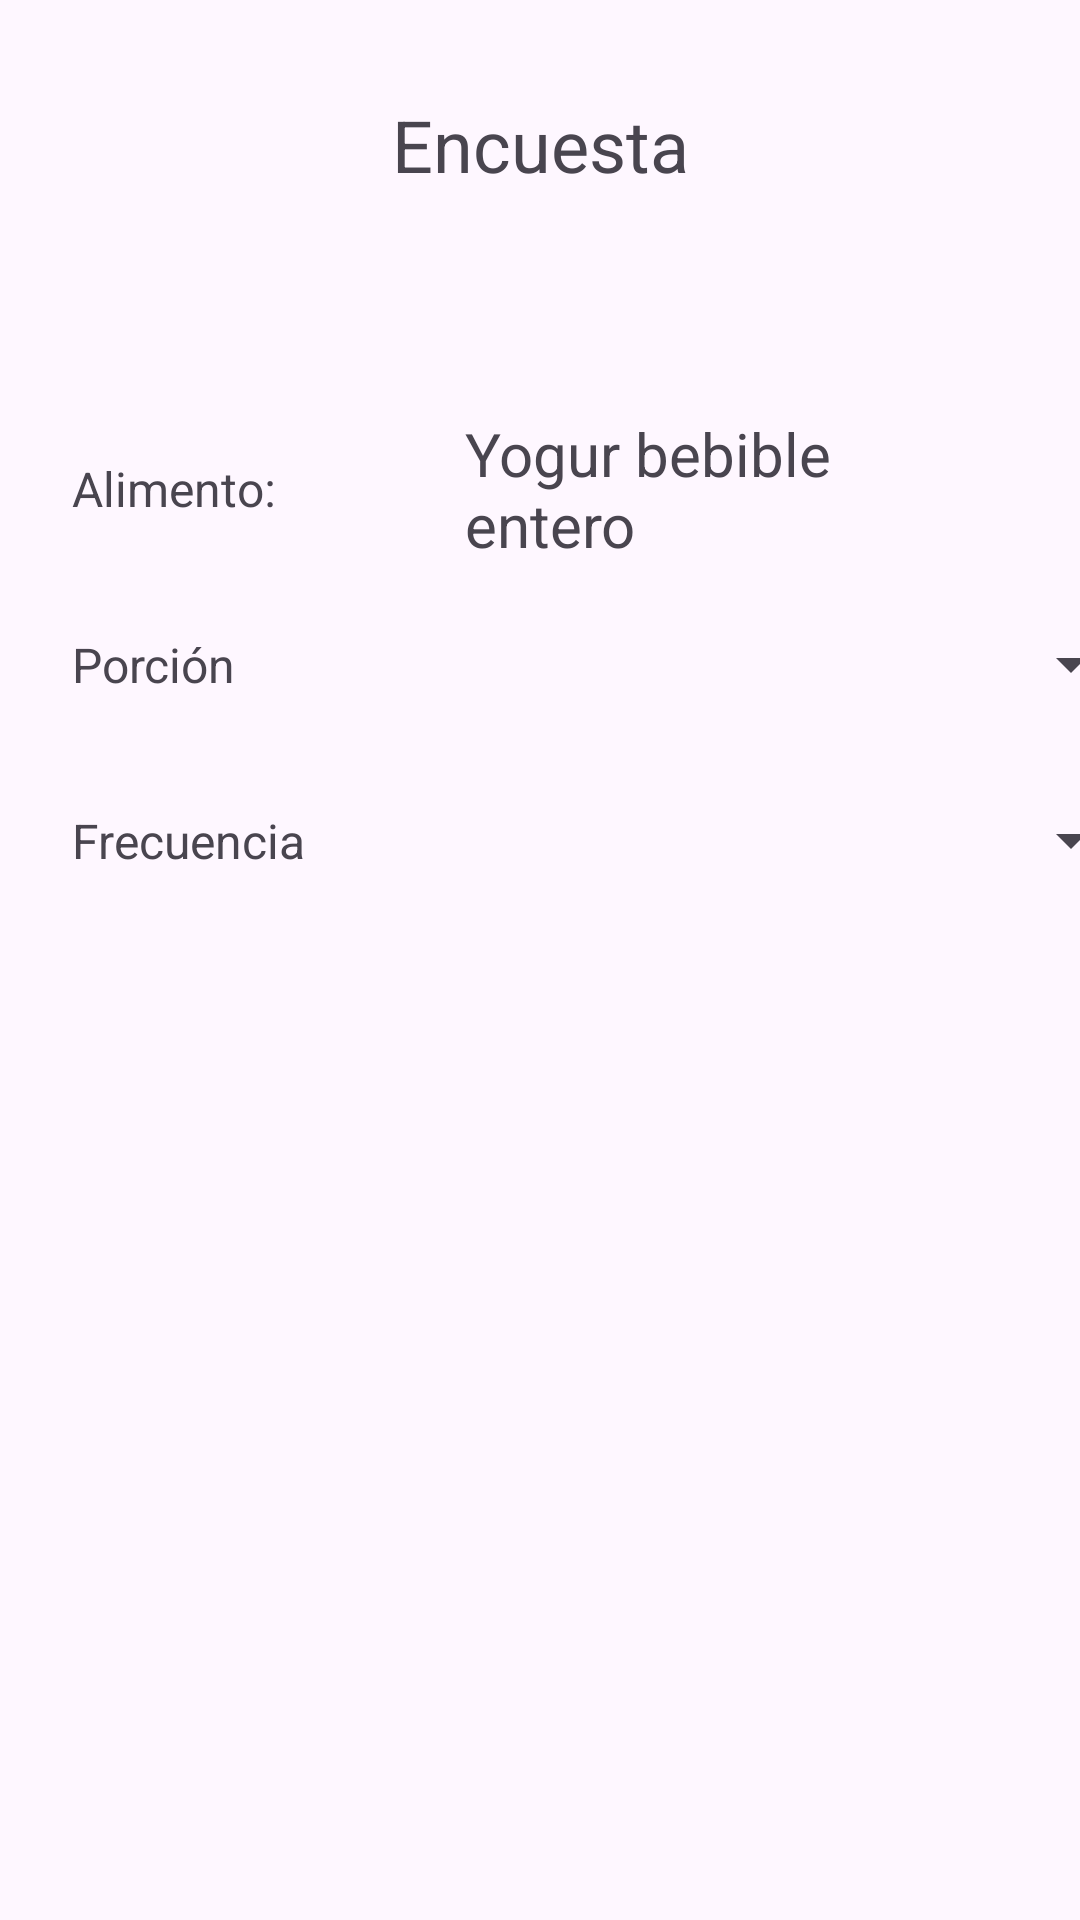

Here is an Android app screen rendered from its layout file. Give the layout XML and the strings, colors and styles it references.
<!-- AndroidManifest.xml: application theme Theme.HabitosAlimenticios -->
<!-- res/layout/activity_survey.xml -->
<?xml version="1.0" encoding="utf-8"?>
<androidx.constraintlayout.widget.ConstraintLayout xmlns:android="http://schemas.android.com/apk/res/android"
    xmlns:app="http://schemas.android.com/apk/res-auto"
    xmlns:tools="http://schemas.android.com/tools"
    android:id="@+id/main"
    android:layout_width="match_parent"
    android:layout_height="match_parent"
    tools:context=".SurveyActivity">

    <TextView
        android:id="@+id/textView_title"
        android:layout_width="wrap_content"
        android:layout_height="wrap_content"
        android:layout_marginTop="32dp"
        android:text="Encuesta"
        android:textSize="24sp"
        app:layout_constraintEnd_toEndOf="parent"
        app:layout_constraintHorizontal_bias="0.5"
        app:layout_constraintStart_toStartOf="parent"
        app:layout_constraintTop_toTopOf="parent" />

    <androidx.constraintlayout.widget.Guideline
        android:id="@+id/guideline"
        android:layout_width="wrap_content"
        android:layout_height="wrap_content"
        android:orientation="horizontal"
        app:layout_constraintGuide_begin="120dp" />

    <TextView
        android:id="@+id/textView_alimento_label"
        android:layout_width="0dp"
        android:layout_height="wrap_content"
        android:layout_marginStart="24dp"
        android:layout_marginTop="32dp"
        android:text="Alimento:"
        android:textSize="16sp"
        app:layout_constraintEnd_toStartOf="@+id/guideline2"
        app:layout_constraintStart_toStartOf="parent"
        app:layout_constraintTop_toTopOf="@+id/guideline" />

    <androidx.constraintlayout.widget.Guideline
        android:id="@+id/guideline2"
        android:layout_width="wrap_content"
        android:layout_height="wrap_content"
        android:orientation="vertical"
        app:layout_constraintGuide_begin="147dp" />

    <TextView
        android:id="@+id/textView_alimento_value"
        android:layout_width="0dp"
        android:layout_height="wrap_content"
        android:layout_marginStart="8dp"
        android:layout_marginEnd="24dp"
        android:text="Yogur bebible entero"
        android:textSize="20sp"
        app:layout_constraintBottom_toBottomOf="@+id/textView_alimento_label"
        app:layout_constraintEnd_toEndOf="parent"
        app:layout_constraintStart_toEndOf="@+id/textView_alimento_label"
        app:layout_constraintTop_toTopOf="@+id/textView_alimento_label" />

    <TextView
        android:id="@+id/textView_porcion_label"
        android:layout_width="0dp"
        android:layout_height="wrap_content"
        android:layout_marginStart="24dp"
        android:layout_marginTop="37dp"
        android:text="Porción"
        android:textSize="16sp"
        app:layout_constraintEnd_toEndOf="@+id/textView_alimento_label"
        app:layout_constraintStart_toStartOf="parent"
        app:layout_constraintTop_toBottomOf="@+id/textView_alimento_label" />

    <Spinner
        android:id="@+id/spinner_porcion_value"
        android:layout_width="247dp"
        android:layout_height="61dp"
        android:layout_marginStart="8dp"
        app:layout_constraintBottom_toBottomOf="@+id/textView_porcion_label"
        app:layout_constraintEnd_toEndOf="parent"
        app:layout_constraintStart_toStartOf="@+id/guideline2"
        app:layout_constraintTop_toTopOf="@+id/textView_porcion_label" />

    <TextView
        android:id="@+id/textView_frecuencia_label"
        android:layout_width="0dp"
        android:layout_height="wrap_content"
        android:layout_marginStart="24dp"
        android:layout_marginTop="37dp"
        android:text="Frecuencia"
        android:textSize="16sp"
        app:layout_constraintEnd_toEndOf="@+id/textView_porcion_label"
        app:layout_constraintStart_toStartOf="parent"
        app:layout_constraintTop_toBottomOf="@+id/textView_porcion_label" />

    <Spinner
        android:id="@+id/spinner_frecuencia_value"
        android:layout_width="247dp"
        android:layout_height="61dp"
        android:layout_marginStart="8dp"
        app:layout_constraintBottom_toBottomOf="@+id/textView_frecuencia_label"
        app:layout_constraintEnd_toEndOf="parent"
        app:layout_constraintStart_toStartOf="@+id/guideline2"
        app:layout_constraintTop_toTopOf="@+id/textView_frecuencia_label" />

    <androidx.constraintlayout.widget.Guideline
        android:id="@+id/guideline3"
        android:layout_width="wrap_content"
        android:layout_height="wrap_content"
        android:orientation="horizontal"
        app:layout_constraintGuide_begin="665dp" />

    <Button
        android:id="@+id/button_save"
        android:layout_width="187dp"
        android:layout_height="59dp"
        android:layout_marginTop="8dp"
        android:text="Guardar"
        app:layout_constraintBottom_toBottomOf="parent"
        app:layout_constraintEnd_toEndOf="parent"
        app:layout_constraintStart_toStartOf="parent"
        app:layout_constraintTop_toTopOf="@+id/guideline3" />
</androidx.constraintlayout.widget.ConstraintLayout>
<!-- resources referenced by this layout -->
<resources>
  <style name="Theme.HabitosAlimenticios" parent="Base.Theme.HabitosAlimenticios" />
  <style name="Base.Theme.HabitosAlimenticios" parent="Theme.Material3.DayNight.NoActionBar">
          
          
      </style>
</resources>
